The GitHub repository ParitoshMittal/Breast-Cancer-Prediction-Models contains a labelled image folder "DATASET" with 2 categories: abnormal, normal. Examples follow, each with its label.

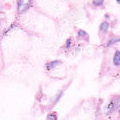
Label: normal

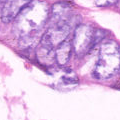
Label: abnormal

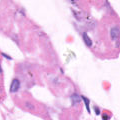
Label: normal

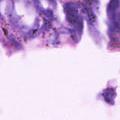
Label: abnormal

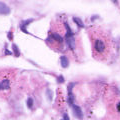
Label: normal

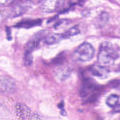
Label: abnormal
